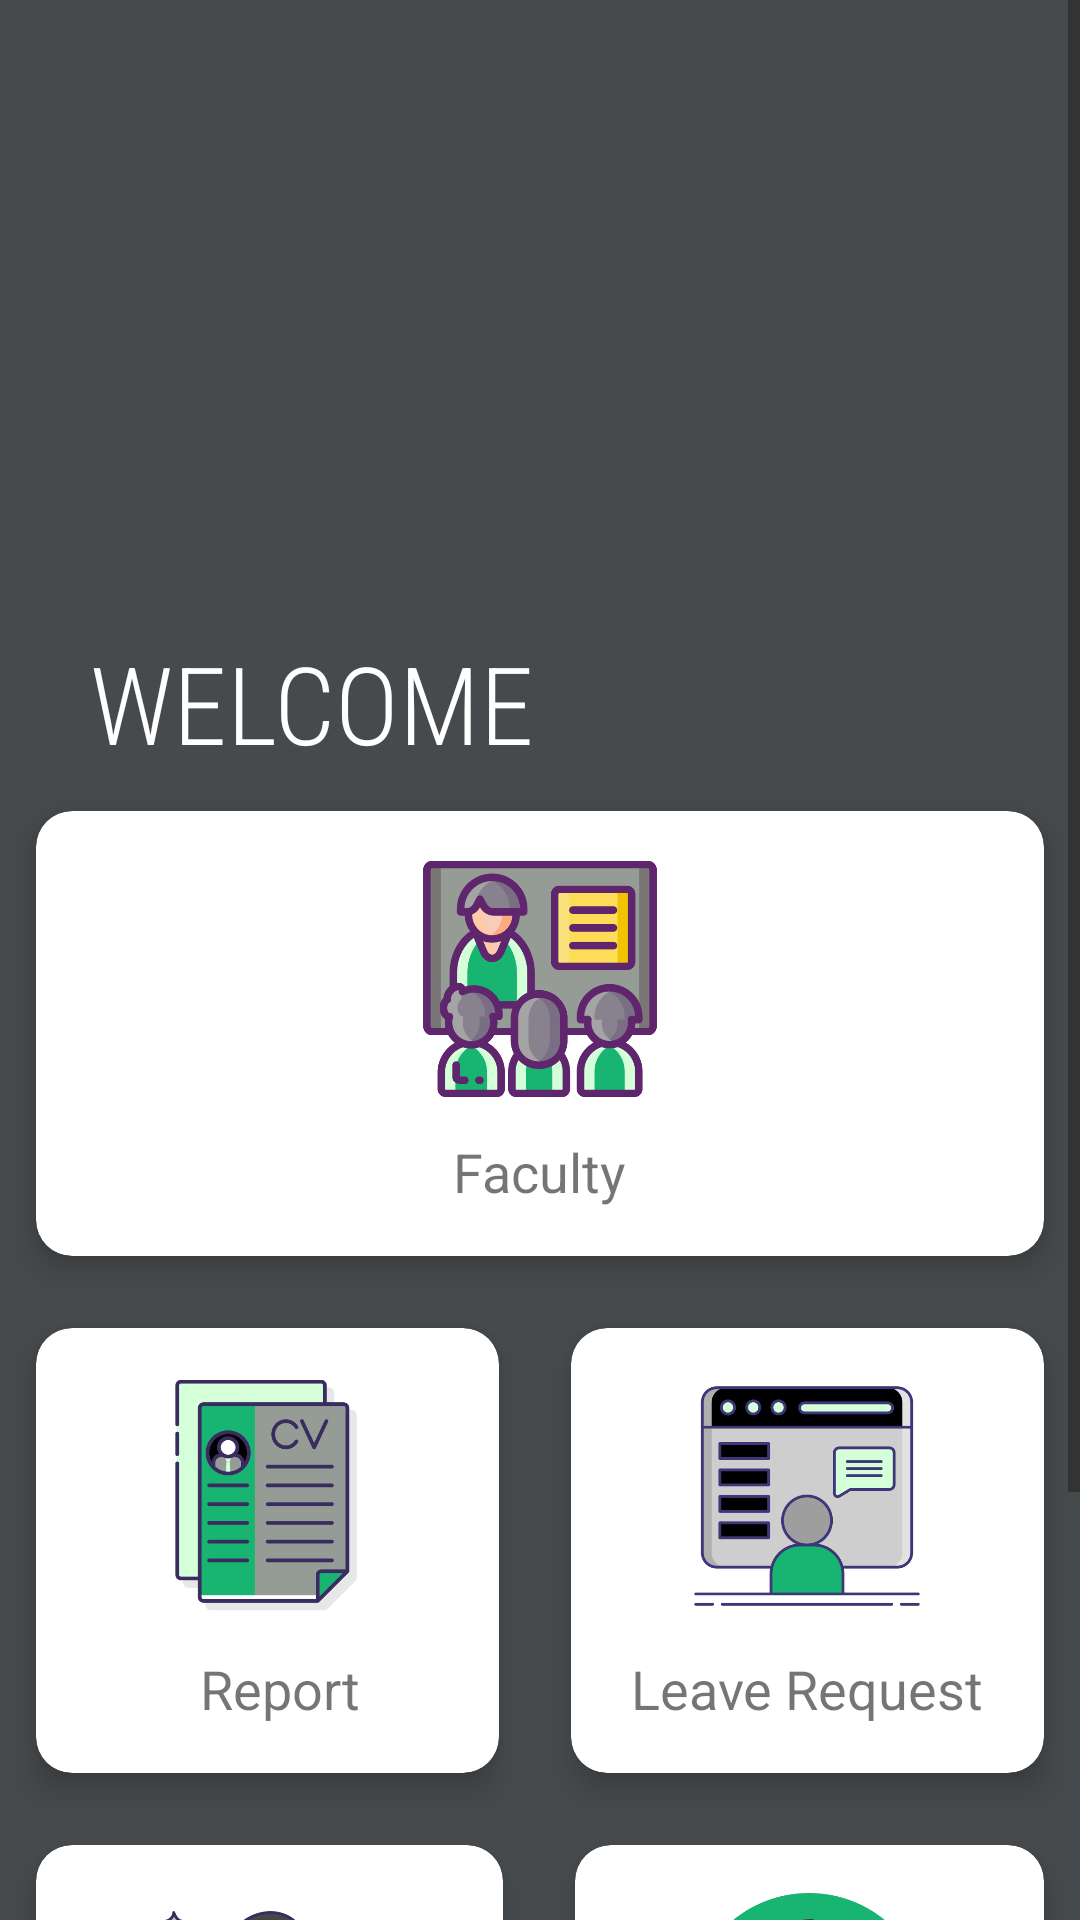

Here is an Android app screen rendered from its layout file. Give the layout XML and the strings, colors and styles it references.
<!-- AndroidManifest.xml: application theme Theme.CITELogbook -->
<!-- res/layout/dash_admin_layout.xml -->
<?xml version="1.0" encoding="utf-8"?>
<ScrollView
    xmlns:android="http://schemas.android.com/apk/res/android"
    xmlns:app="http://schemas.android.com/apk/res-auto"
    xmlns:tools="http://schemas.android.com/tools"
    android:layout_width="match_parent"
    android:layout_height="match_parent"
    android:background="#474A4C"
    tools:context=".dash_admin">

    <LinearLayout
        android:orientation="vertical"
        android:layout_width="match_parent"
        android:layout_height="match_parent"
        >

        <RelativeLayout
            android:layout_width="wrap_content"
            android:layout_height="wrap_content"
            android:layout_marginLeft="30dp"
            android:layout_marginTop="36dp"
            android:layout_marginRight="30dp">

            <ImageView
                android:id="@+id/logo1"
                android:layout_width="wrap_content"
                android:layout_height="174dp"
                android:src="@drawable/college_of_information_technology_education"
                />

            <TextView
                android:layout_width="wrap_content"
                android:layout_height="wrap_content"
                android:textSize="36dp"
                android:layout_centerHorizontal="true"
                android:text="WELCOME   "
                android:textColor="@color/white"
                android:id="@+id/welcome"
                android:fontFamily="sans-serif-condensed-light"
                android:layout_below="@id/logo1"
                />
        </RelativeLayout>

        <GridLayout
            android:layout_width="match_parent"
            android:layout_height="wrap_content"
            android:rowCount="2"
            android:columnOrderPreserved="false"
            android:alignmentMode="alignMargins"
            >

            <androidx.cardview.widget.CardView
                android:layout_height="wrap_content"
                android:layout_width="wrap_content"
                android:layout_columnWeight="1"
                android:layout_rowWeight="1"
                app:cardElevation="6dp"
                app:cardCornerRadius="12dp"
                android:layout_margin="12dp"
                android:id="@+id/faculty_button"
                >
                <LinearLayout
                    android:orientation="vertical"
                    android:padding="16dp"
                    android:gravity="center"
                    android:layout_width="match_parent"
                    android:layout_height="match_parent"
                    >
                    <ImageView
                        android:layout_width="80dp"
                        android:layout_height="80dp"
                        android:src="@drawable/webinar"/>
                    <TextView
                        android:layout_marginTop="12dp"
                        android:layout_width="wrap_content"
                        android:textSize="18sp"
                        android:text="Faculty"
                        android:layout_height="wrap_content"/>
                </LinearLayout>
            </androidx.cardview.widget.CardView>
        </GridLayout>
        <GridLayout
            android:layout_width="match_parent"
            android:layout_height="wrap_content"
            android:rowCount="2"
            android:columnOrderPreserved="false"
            android:alignmentMode="alignMargins"
            >

            <androidx.cardview.widget.CardView
                android:layout_height="wrap_content"
                android:layout_width="wrap_content"
                android:layout_columnWeight="1"
                android:layout_rowWeight="1"
                app:cardElevation="6dp"
                app:cardCornerRadius="12dp"
                android:layout_margin="12dp"
                android:id="@+id/report_button"
                >
                <LinearLayout
                    android:orientation="vertical"
                    android:padding="16dp"
                    android:gravity="center"
                    android:layout_width="match_parent"
                    android:layout_height="match_parent"
                    >
                    <ImageView
                        android:layout_width="80dp"
                        android:layout_height="80dp"
                        android:src="@drawable/cv"/>
                    <TextView
                        android:layout_marginTop="12dp"
                        android:layout_width="wrap_content"
                        android:textSize="18sp"
                        android:text="        Report      "
                        android:layout_height="wrap_content"/>
                </LinearLayout>
            </androidx.cardview.widget.CardView>

            <androidx.cardview.widget.CardView
                android:layout_height="wrap_content"
                android:layout_width="wrap_content"
                android:layout_columnWeight="1"
                android:layout_rowWeight="1"
                app:cardElevation="6dp"
                app:cardCornerRadius="12dp"
                android:layout_margin="12dp"
                android:id="@+id/leave_button"
                >
                <LinearLayout
                    android:orientation="vertical"
                    android:padding="16dp"
                    android:gravity="center"
                    android:layout_width="match_parent"
                    android:layout_height="match_parent"
                    >
                    <ImageView
                        android:layout_width="80dp"
                        android:layout_height="80dp"
                        android:src="@drawable/request"/>
                    <TextView
                        android:layout_marginTop="12dp"
                        android:layout_width="wrap_content"
                        android:textSize="18sp"
                        android:text="Leave Request"
                        android:layout_height="wrap_content"/>
                </LinearLayout>
            </androidx.cardview.widget.CardView>


        </GridLayout>
        <GridLayout
            android:layout_width="match_parent"
            android:layout_height="wrap_content"
            android:rowCount="2"
            android:columnOrderPreserved="false"
            android:alignmentMode="alignMargins"
            >

            <androidx.cardview.widget.CardView
                android:layout_height="wrap_content"
                android:layout_width="wrap_content"
                android:layout_columnWeight="1"
                android:layout_rowWeight="1"
                app:cardElevation="6dp"
                app:cardCornerRadius="12dp"
                android:layout_margin="12dp"
                android:id="@+id/userset_button"
                >
                <LinearLayout
                    android:orientation="vertical"
                    android:padding="16dp"
                    android:gravity="center"
                    android:layout_width="match_parent"
                    android:layout_height="match_parent"
                    >
                    <ImageView
                        android:layout_width="80dp"
                        android:layout_height="80dp"
                        android:src="@drawable/geek"/>
                    <TextView
                        android:layout_marginTop="12dp"
                        android:layout_width="wrap_content"
                        android:textSize="16sp"
                        android:text="Manage User"
                        android:layout_height="wrap_content"/>
                </LinearLayout>
            </androidx.cardview.widget.CardView>

            <androidx.cardview.widget.CardView
                android:layout_height="wrap_content"
                android:layout_width="wrap_content"
                android:layout_columnWeight="1"
                android:layout_rowWeight="1"
                app:cardElevation="6dp"
                app:cardCornerRadius="12dp"
                android:layout_margin="12dp"
                android:id="@+id/profile_button"
                >
                <LinearLayout
                    android:orientation="vertical"
                    android:padding="16dp"
                    android:gravity="center"
                    android:layout_width="match_parent"
                    android:layout_height="match_parent"
                    >
                    <ImageView
                        android:layout_width="80dp"
                        android:layout_height="80dp"
                        android:src="@drawable/teacher"/>
                    <TextView
                        android:layout_marginTop="12dp"
                        android:layout_width="wrap_content"
                        android:textSize="18sp"
                        android:text="View Profile"
                        android:layout_height="wrap_content"/>
                </LinearLayout>
            </androidx.cardview.widget.CardView>


        </GridLayout>

        <Button
            android:id="@+id/logout_button"
            android:layout_width="match_parent"
            android:layout_height="wrap_content"
            android:layout_alignParentRight="true"
            android:layout_marginLeft="20dp"
            android:layout_marginRight="20dp"
            android:text="Log-out"
            app:backgroundTint="#1D6320" />

    </LinearLayout>
</ScrollView>
<!-- resources referenced by this layout -->
<resources>
  <!-- drawable cv: png bitmap (drawable, 19092 bytes) -->
  <!-- drawable geek: png bitmap (drawable, 55033 bytes) -->
  <!-- drawable request: png bitmap (drawable, 21800 bytes) -->
  <!-- drawable teacher: png bitmap (drawable, 31314 bytes) -->
  <!-- drawable webinar: png bitmap (drawable, 44267 bytes) -->
  <style name="Theme.CITELogbook" parent="Theme.MaterialComponents.DayNight.DarkActionBar">
          
          <item name="colorPrimary">@color/purple_500</item>
          <item name="colorPrimaryVariant">@color/purple_700</item>
          <item name="colorOnPrimary">@color/white</item>
          
          <item name="colorSecondary">@color/teal_200</item>
          <item name="colorSecondaryVariant">@color/teal_700</item>
          <item name="colorOnSecondary">@color/black</item>
          
          <item name="android:statusBarColor" tools:targetApi="l">?attr/colorPrimaryVariant</item>
          
      </style>
  <!-- not gathered from this repository: default colours our renderer supplied (Android Studio template values) -->
  <color name="purple_500">#FF6200EE</color>
  <color name="purple_700">#FF3700B3</color>
  <color name="teal_200">#FF03DAC5</color>
  <color name="teal_700">#FF018786</color>
  <color name="black">#FF000000</color>
  <color name="white">#FFFFFFFF</color>
</resources>
